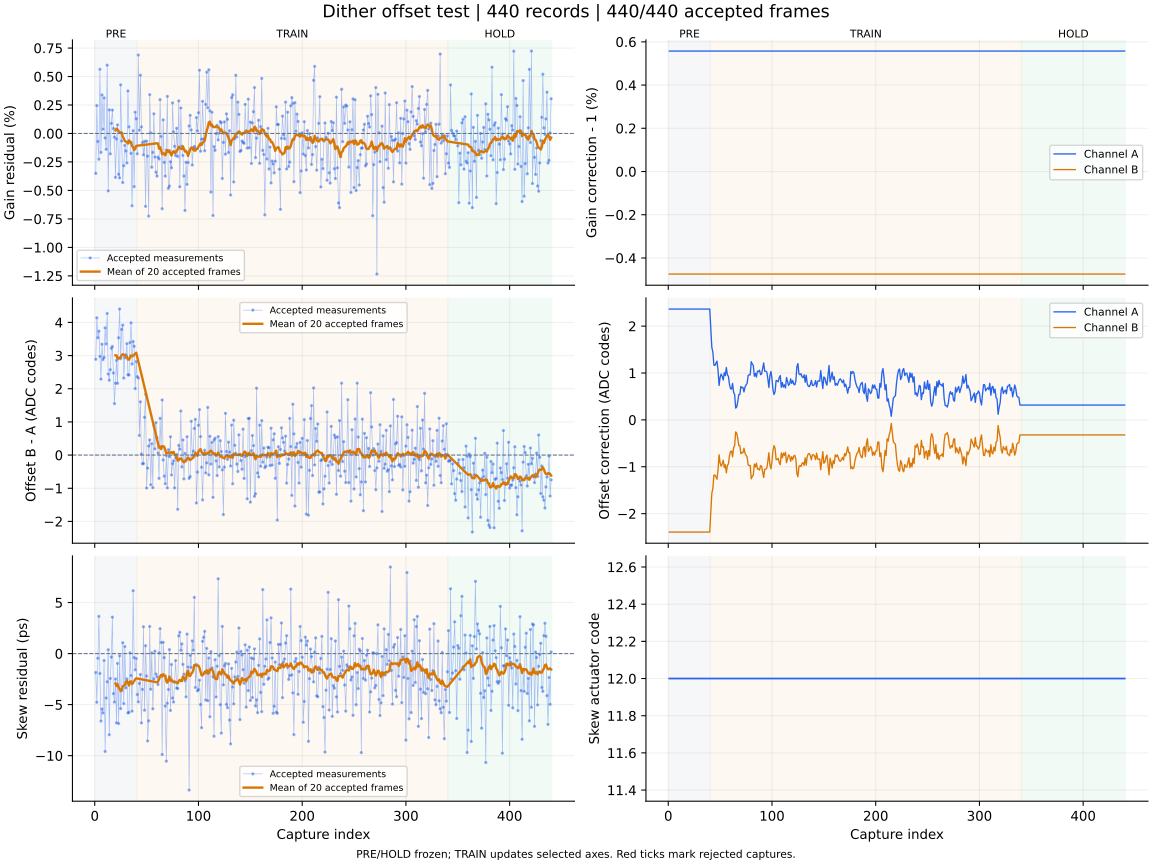

Data behind this chart, as committed beside it:
capture, iteration, status, gain_error_ppm, offset_error_codes, skew_error_ps, gain_corr_a, gain_corr_b, offset_a_codes, offset_b_codes, actuator_code, skew_action, skew_step_codes, batch_used, batch_frames, batch_skew_ps, clipped_samples, n0, rotation, alignment_margin, phase, attempt
1, 700, ok, -3505, 2.888, -1.85, 1.006, 0.9953, 2.365, -2.393, 12, none, 0, 0, 0, , 0, -1, 0, 1077, pre, 0
2, 701, ok, 2449, 4.138, -4.77, 1.006, 0.9953, 2.365, -2.393, 12, none, 0, 0, 0, , 0, -1, 0, 1104, pre, 1
3, 702, ok, -701.0, 3.538, -0.46, 1.006, 0.9953, 2.365, -2.393, 12, none, 0, 0, 0, , 0, -1, 0, 1141, pre, 2
4, 703, ok, -2261, 3.736, 3.65, 1.006, 0.9953, 2.365, -2.393, 12, none, 0, 0, 0, , 0, -1, 0, 1162, pre, 3
5, 704, ok, 5638, 2.974, -1.95, 1.006, 0.9953, 2.365, -2.393, 12, none, 0, 0, 0, , 0, -1, 0, 1050, pre, 4
6, 705, ok, -1659, 2.29, -6.61, 1.006, 0.9953, 2.365, -2.393, 12, none, 0, 0, 0, , 0, -1, 0, 1160, pre, 5
7, 706, ok, 3384, 3.344, -5.43, 1.006, 0.9953, 2.365, -2.393, 12, none, 0, 0, 0, , 0, -1, 0, 936.9, pre, 6
8, 707, ok, 376.0, 2.878, -5.82, 1.006, 0.9953, 2.365, -2.393, 12, none, 0, 0, 0, , 0, -1, 0, 998.9, pre, 7
9, 708, ok, 3120, 2.944, -0.68, 1.006, 0.9953, 2.365, -2.393, 12, none, 0, 0, 0, , 0, -1, 0, 1012, pre, 8
10, 709, ok, -391.0, 3.836, -9.59, 1.006, 0.9953, 2.365, -2.393, 12, none, 0, 0, 0, , 0, -1, 0, 991.7, pre, 9
11, 710, ok, -1391, 3.351, -4.35, 1.006, 0.9953, 2.365, -2.393, 12, none, 0, 0, 0, , 0, -1, 0, 1048, pre, 10
12, 711, ok, 5998, 4.271, -2.76, 1.006, 0.9953, 2.365, -2.393, 12, none, 0, 0, 0, , 0, -1, 0, 1080, pre, 11
13, 712, ok, -5041, 2.444, 0.38, 1.006, 0.9953, 2.365, -2.393, 12, none, 0, 0, 0, , 0, -1, 0, 1097, pre, 12
14, 713, ok, 2074, 2.258, -7.95, 1.006, 0.9953, 2.365, -2.393, 12, none, 0, 0, 0, , 0, -1, 0, 1065, pre, 13
15, 714, ok, -1788, 2.574, -2.44, 1.006, 0.9953, 2.365, -2.393, 12, none, 0, 0, 0, , 0, -1, 0, 1180, pre, 14
16, 715, ok, 886.0, 3.221, -0.34, 1.006, 0.9953, 2.365, -2.393, 12, none, 0, 0, 0, , 0, -1, 0, 1050, pre, 15
17, 716, ok, 2054, 3.276, 3.57, 1.006, 0.9953, 2.365, -2.393, 12, none, 0, 0, 0, , 0, -1, 0, 1072, pre, 16
18, 717, ok, 440.0, 2.477, -3.92, 1.006, 0.9953, 2.365, -2.393, 12, none, 0, 0, 0, , 0, -1, 0, 1025, pre, 17
19, 718, ok, -326.0, 1.551, -4.75, 1.006, 0.9953, 2.365, -2.393, 12, none, 0, 0, 0, , 0, -1, 0, 1117, pre, 18
20, 719, ok, -3855, 2.164, -2.49, 1.006, 0.9953, 2.365, -2.393, 12, measure-only, 0, 20, 20, -2.93, 0, -1, 0, 973.2, pre, 19
21, 720, ok, -482.0, 2.855, -6.79, 1.006, 0.9953, 2.365, -2.393, 12, none, 0, 0, 0, , 0, -1, 0, 1029, pre, 20
22, 721, ok, 753.0, 2.165, -0.96, 1.006, 0.9953, 2.365, -2.393, 12, none, 0, 0, 0, , 0, -1, 0, 1106, pre, 21
23, 722, ok, -3578, 3.537, -6.85, 1.006, 0.9953, 2.365, -2.393, 12, none, 0, 0, 0, , 0, -1, 0, 1118, pre, 22
24, 723, ok, -3900, 4.403, -0.22, 1.006, 0.9953, 2.365, -2.393, 12, none, 0, 0, 0, , 0, -1, 0, 932.2, pre, 23
25, 724, ok, 4270, 2.908, -5.39, 1.006, 0.9953, 2.365, -2.393, 12, none, 0, 0, 0, , 0, -1, 0, 1115, pre, 24
26, 725, ok, -661.0, 3.788, -3.63, 1.006, 0.9953, 2.365, -2.393, 12, none, 0, 0, 0, , 0, -1, 0, 1010, pre, 25
27, 726, ok, -4308, 3.919, 1.06, 1.006, 0.9953, 2.365, -2.393, 12, none, 0, 0, 0, , 0, -1, 0, 1125, pre, 26
28, 727, ok, -2828, 2.323, -4.9, 1.006, 0.9953, 2.365, -2.393, 12, none, 0, 0, 0, , 0, -1, 0, 1087, pre, 27
29, 728, ok, -1041, 2.933, 0.69, 1.006, 0.9953, 2.365, -2.393, 12, none, 0, 0, 0, , 0, -1, 0, 1032, pre, 28
30, 729, ok, -1535, 3.025, -3.36, 1.006, 0.9953, 2.365, -2.393, 12, none, 0, 0, 0, , 0, -1, 0, 970.3, pre, 29
31, 730, ok, -2583, 3.358, -2.48, 1.006, 0.9953, 2.365, -2.393, 12, none, 0, 0, 0, , 0, -1, 0, 905, pre, 30
32, 731, ok, 3737, 2.42, -5.82, 1.006, 0.9953, 2.365, -2.393, 12, none, 0, 0, 0, , 0, -1, 0, 1076, pre, 31
33, 732, ok, 581.0, 2.415, -5.76, 1.006, 0.9953, 2.365, -2.393, 12, none, 0, 0, 0, , 0, -1, 0, 1116, pre, 32
34, 733, ok, -772.0, 3.392, 0.07, 1.006, 0.9953, 2.365, -2.393, 12, none, 0, 0, 0, , 0, -1, 0, 1104, pre, 33
35, 734, ok, -1748, 3.987, -2.15, 1.006, 0.9953, 2.365, -2.393, 12, none, 0, 0, 0, , 0, -1, 0, 1148, pre, 34
36, 735, ok, -6345, 2.747, -5.64, 1.006, 0.9953, 2.365, -2.393, 12, none, 0, 0, 0, , 0, -1, 0, 1022, pre, 35
37, 736, ok, 242.0, 3.424, 6.16, 1.006, 0.9953, 2.365, -2.393, 12, none, 0, 0, 0, , 0, -1, 0, 1135, pre, 36
38, 737, ok, -4666, 3.28, -0.39, 1.006, 0.9953, 2.365, -2.393, 12, none, 0, 0, 0, , 0, -1, 0, 972.1, pre, 37
39, 738, ok, 1868, 2.004, -1.59, 1.006, 0.9953, 2.365, -2.393, 12, none, 0, 0, 0, , 0, -1, 0, 1029, pre, 38
40, 739, ok, 1290, 2.818, -0.49, 1.006, 0.9953, 2.365, -2.393, 12, measure-only, 0, 20, 20, -2.42, 0, -1, 0, 841.1, pre, 39
41, 740, ok, -1787, 2.365, -4.01, 1.006, 0.9953, 1.953, -1.977, 12, none, 0, 0, 0, , 0, -1, 0, 1052, train, 0
42, 741, ok, 6888, 2.325, -4.73, 1.006, 0.9953, 1.55, -1.567, 12, none, 0, 0, 0, , 0, -1, 0, 976.8, train, 1
43, 742, ok, 284.0, 0.591, -2.93, 1.006, 0.9953, 1.447, -1.463, 12, none, 0, 0, 0, , 0, -1, 0, 1087, train, 2
44, 743, ok, 5117, 1.605, -2.05, 1.006, 0.9953, 1.169, -1.18, 12, none, 0, 0, 0, , 0, -1, 0, 1037, train, 3
45, 744, ok, 576.0, 0.031, -6.79, 1.006, 0.9953, 1.163, -1.175, 12, none, 0, 0, 0, , 0, -1, 0, 1058, train, 4
46, 745, ok, -803.0, -0.263, -3.51, 1.006, 0.9953, 1.209, -1.221, 12, none, 0, 0, 0, , 0, -1, 0, 1053, train, 5
47, 746, ok, -1874, -0.256, 2.63, 1.006, 0.9953, 1.254, -1.266, 12, none, 0, 0, 0, , 0, -1, 0, 1007, train, 6
48, 747, ok, -686.0, 1.138, -5.55, 1.006, 0.9953, 1.056, -1.066, 12, none, 0, 0, 0, , 0, -1, 0, 1092, train, 7
49, 748, ok, -6397, 1.834, 0.77, 1.006, 0.9953, 0.735, -0.744, 12, none, 0, 0, 0, , 0, -1, 0, 1074, train, 8
50, 749, ok, -674.0, -0.994, -2.2, 1.006, 0.9953, 0.908, -0.919, 12, none, 0, 0, 0, , 0, -1, 0, 1096, train, 9
51, 750, ok, -1994, -0.393, -8.56, 1.006, 0.9953, 0.977, -0.988, 12, none, 0, 0, 0, , 0, -1, 0, 1172, train, 10
52, 751, ok, -7254, 0.272, -6.59, 1.006, 0.9953, 0.929, -0.94, 12, none, 0, 0, 0, , 0, -1, 0, 1018, train, 11
53, 752, ok, 3408, 0.457, 2.66, 1.006, 0.9953, 0.85, -0.86, 12, none, 0, 0, 0, , 0, -1, 0, 1107, train, 12
54, 753, ok, 51.0, -0.895, -3.49, 1.006, 0.9953, 1.006, -1.017, 12, none, 0, 0, 0, , 0, -1, 0, 1076, train, 13
55, 754, ok, -2959, 0.343, 0.07, 1.006, 0.9953, 0.946, -0.957, 12, none, 0, 0, 0, , 0, -1, 0, 1053, train, 14
56, 755, ok, -1663, -0.983, -5.41, 1.006, 0.9953, 1.117, -1.13, 12, none, 0, 0, 0, , 0, -1, 0, 1057, train, 15
57, 756, ok, 1728, 0.894, -2.48, 1.006, 0.9953, 0.962, -0.972, 12, none, 0, 0, 0, , 0, -1, 0, 960.6, train, 16
58, 757, ok, -2070, 0.188, 0.24, 1.006, 0.9953, 0.929, -0.939, 12, none, 0, 0, 0, , 0, -1, 0, 1042, train, 17
59, 758, ok, -3397, 0.978, -2.0, 1.006, 0.9953, 0.759, -0.768, 12, none, 0, 0, 0, , 0, -1, 0, 926.8, train, 18
60, 759, ok, -3741, 0.528, -2.27, 1.006, 0.9953, 0.666, -0.675, 12, measure-only, 0, 20, 20, -2.81, 0, -1, 0, 1061, train, 19
... 380 more rows
